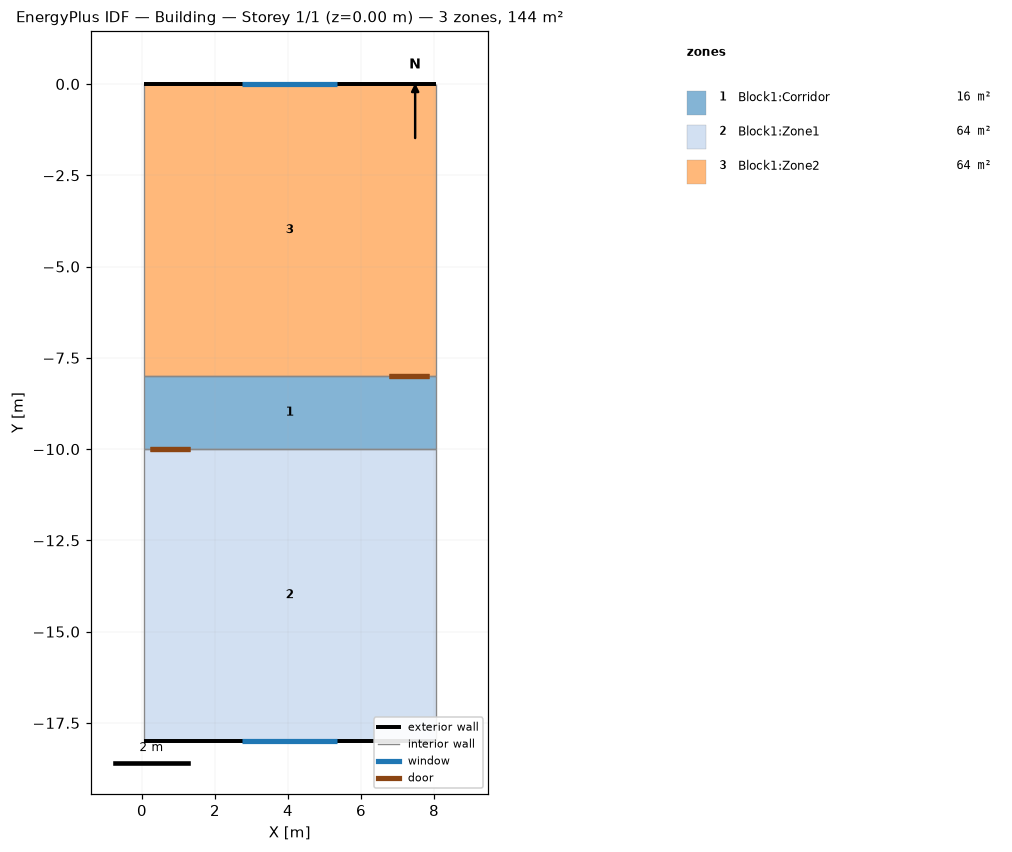
=== STOREY PLAN SPEC (per zone: floor XY polygon, exterior-wall plan segments, windows/doors) ===
zone 1: Block1:Corridor  (16.0 m²)
  floor: (8.05, -9.99) (0.05, -9.99) (0.05, -8.00) (8.05, -8.00)
  interior walls: 4
zone 2: Block1:Zone1  (64.0 m²)
  floor: (8.05, -18.00) (0.05, -18.00) (0.05, -9.99) (8.05, -9.99)
  exterior wall: (0.05, -18.00) – (8.05, -18.00)  [8.0 m]
    window: (2.75, -18.00) – (5.34, -18.00)  [3.7 m²]
  interior walls: 3
zone 3: Block1:Zone2  (64.0 m²)
  floor: (8.05, -8.00) (0.05, -8.00) (0.05, 0.00) (8.05, 0.00)
  exterior wall: (8.05, 0.00) – (0.05, 0.00)  [8.0 m]
    window: (5.34, 0.00) – (2.75, 0.00)  [3.7 m²]
  interior walls: 3

=== DERIVED (storey summary) ===
Building: Building
Storey: 1 of 1  (floor level z = 0.00 m)
Storey gross floor area: 144.0 m²
Zones on this storey: 3
  - Block1:Corridor: floor 16.0 m²
  - Block1:Zone1: floor 64.0 m²; exterior wall 8.0 m (28.0 m²); 1 window(s) 3.7 m²; WWR 13.1%
  - Block1:Zone2: floor 64.0 m²; exterior wall 8.0 m (28.0 m²); 1 window(s) 3.7 m²; WWR 13.1%
Zone adjacency (shared interzone walls):
  - Block1:Corridor ↔ Block1:Zone1
  - Block1:Corridor ↔ Block1:Zone2